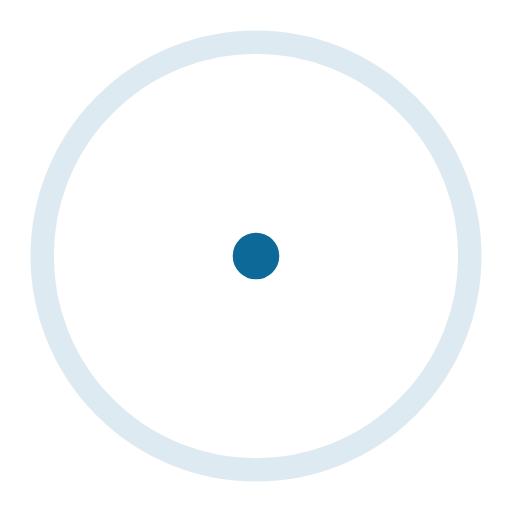
t = 0.00 s
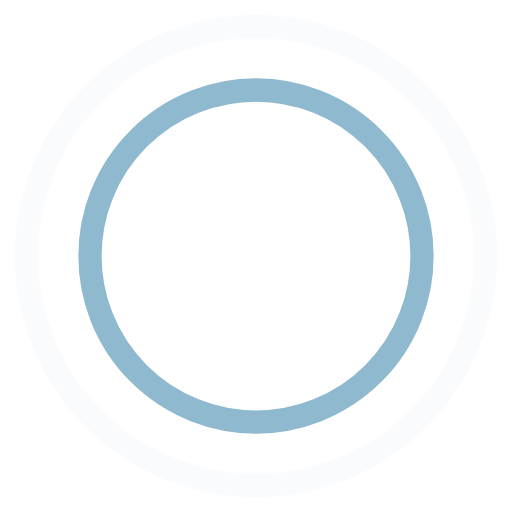
t = 0.45 s
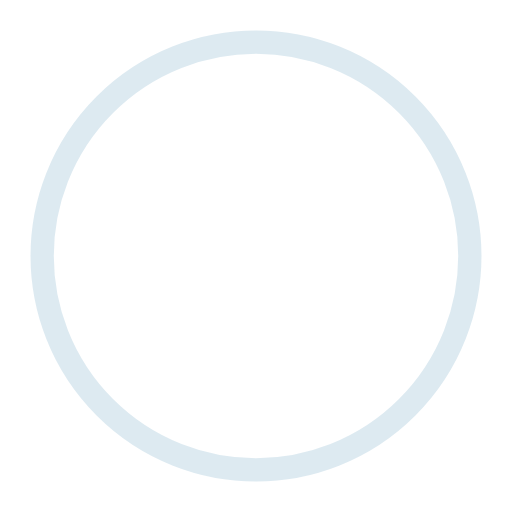
t = 0.90 s
t = 1.35 s: frame unchanged from t = 0.45 s, image omitted

The animated SVG that drew these frames (rendered in a browser with its animation timeline set to each time). Animation: 4 SMIL elements (animate=4); one cycle of 1.80 s, repeats indefinitely.

<!-- By Sam Herbert (@sherb), for everyone. More @ http://goo.gl/7AJzbL -->
<svg width="44" height="44" viewBox="0 0 44 44" xmlns="http://www.w3.org/2000/svg" stroke="#0d6997">
    <g fill="none" fill-rule="evenodd" stroke-width="2">
        <circle cx="22" cy="22" r="1">
            <animate attributeName="r"
                begin="0s" dur="1.8s"
                values="1; 20"
                calcMode="spline"
                keyTimes="0; 1"
                keySplines="0.165, 0.84, 0.44, 1"
                repeatCount="indefinite" />
            <animate attributeName="stroke-opacity"
                begin="0s" dur="1.8s"
                values="1; 0"
                calcMode="spline"
                keyTimes="0; 1"
                keySplines="0.3, 0.61, 0.355, 1"
                repeatCount="indefinite" />
        </circle>
        <circle cx="22" cy="22" r="1">
            <animate attributeName="r"
                begin="-0.9s" dur="1.8s"
                values="1; 20"
                calcMode="spline"
                keyTimes="0; 1"
                keySplines="0.165, 0.84, 0.44, 1"
                repeatCount="indefinite" />
            <animate attributeName="stroke-opacity"
                begin="-0.9s" dur="1.8s"
                values="1; 0"
                calcMode="spline"
                keyTimes="0; 1"
                keySplines="0.3, 0.61, 0.355, 1"
                repeatCount="indefinite" />
        </circle>
    </g>
</svg>
